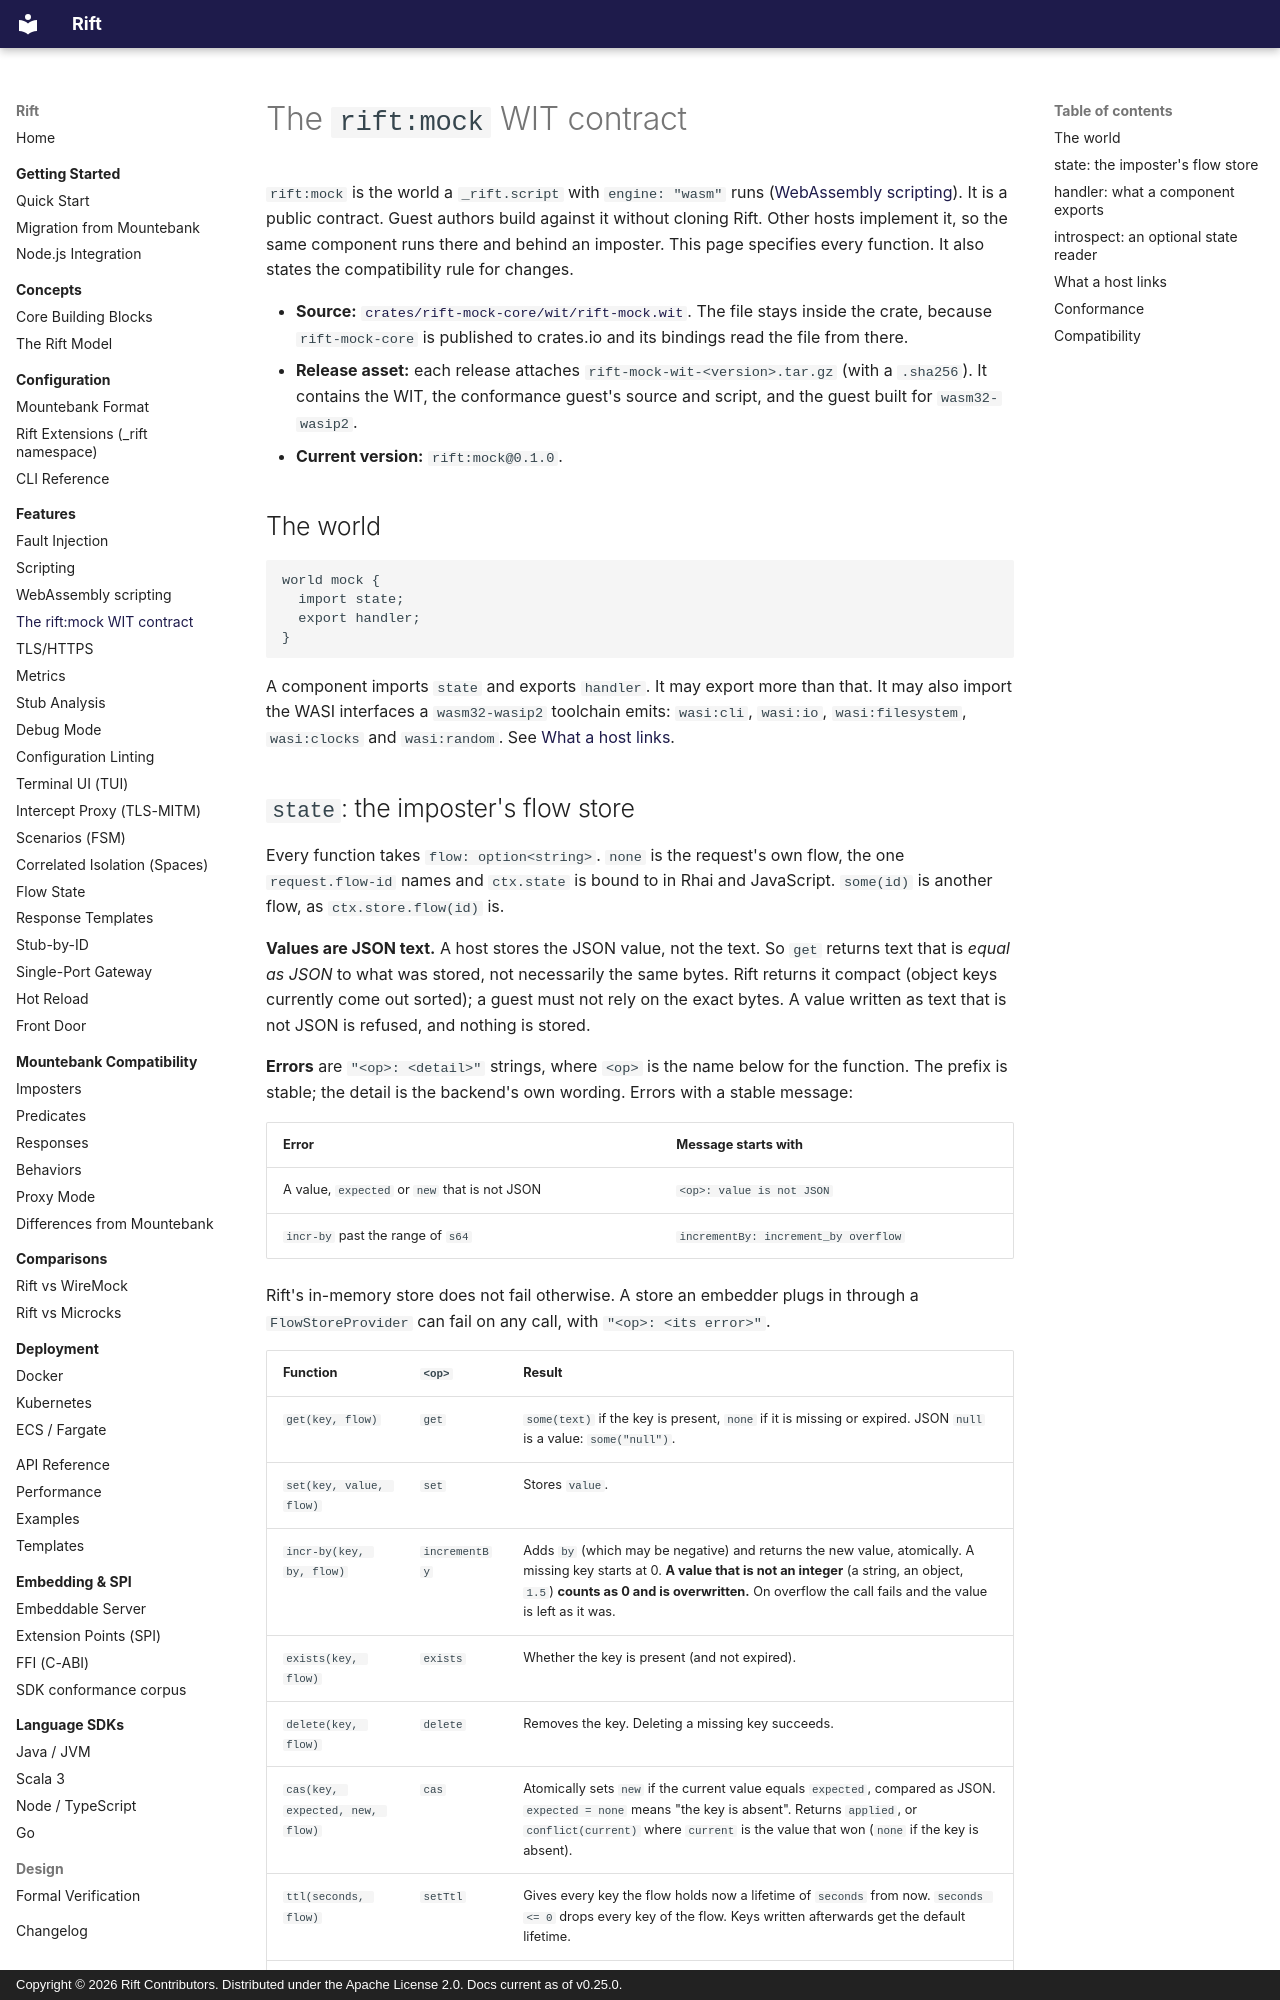

repository: achird-labs/rift · page: features/wasm-wit/index.html · generator: mkdocs · copyright: Copyright © 2026 Rift Contributors. Distributed under the Apache License 2.0. Docs current as of v0.25.0.

---
title: The rift:mock WIT contract
---

# The `rift:mock` WIT contract

`rift:mock` is the world a `_rift.script` with `engine: "wasm"` runs ([WebAssembly
scripting](wasm-scripting.md)). It is a public contract. Guest authors build against it without
cloning Rift. Other hosts implement it, so the same component runs there and behind an imposter.
This page specifies every function. It also states the compatibility rule for changes.

- **Source:** [`crates/rift-mock-core/wit/rift-mock.wit`](https://github.com/achird-labs/rift/blob/master/crates/rift-mock-core/wit/rift-mock.wit).
  The file stays inside the crate, because `rift-mock-core` is published to crates.io and its
  bindings read the file from there.
- **Release asset:** each release attaches `rift-mock-wit-<version>.tar.gz` (with a `.sha256`). It
  contains the WIT, the conformance guest's source and script, and the guest built for
  `wasm32-wasip2`.
- **Current version:** `rift:mock@0.1.0`.

## The world

```wit
world mock {
  import state;
  export handler;
}
```

A component imports `state` and exports `handler`. It may export more than that. It may also import
the WASI interfaces a `wasm32-wasip2` toolchain emits: `wasi:cli`, `wasi:io`, `wasi:filesystem`,
`wasi:clocks` and `wasi:random`. See [What a host links](#what-a-host-links).
